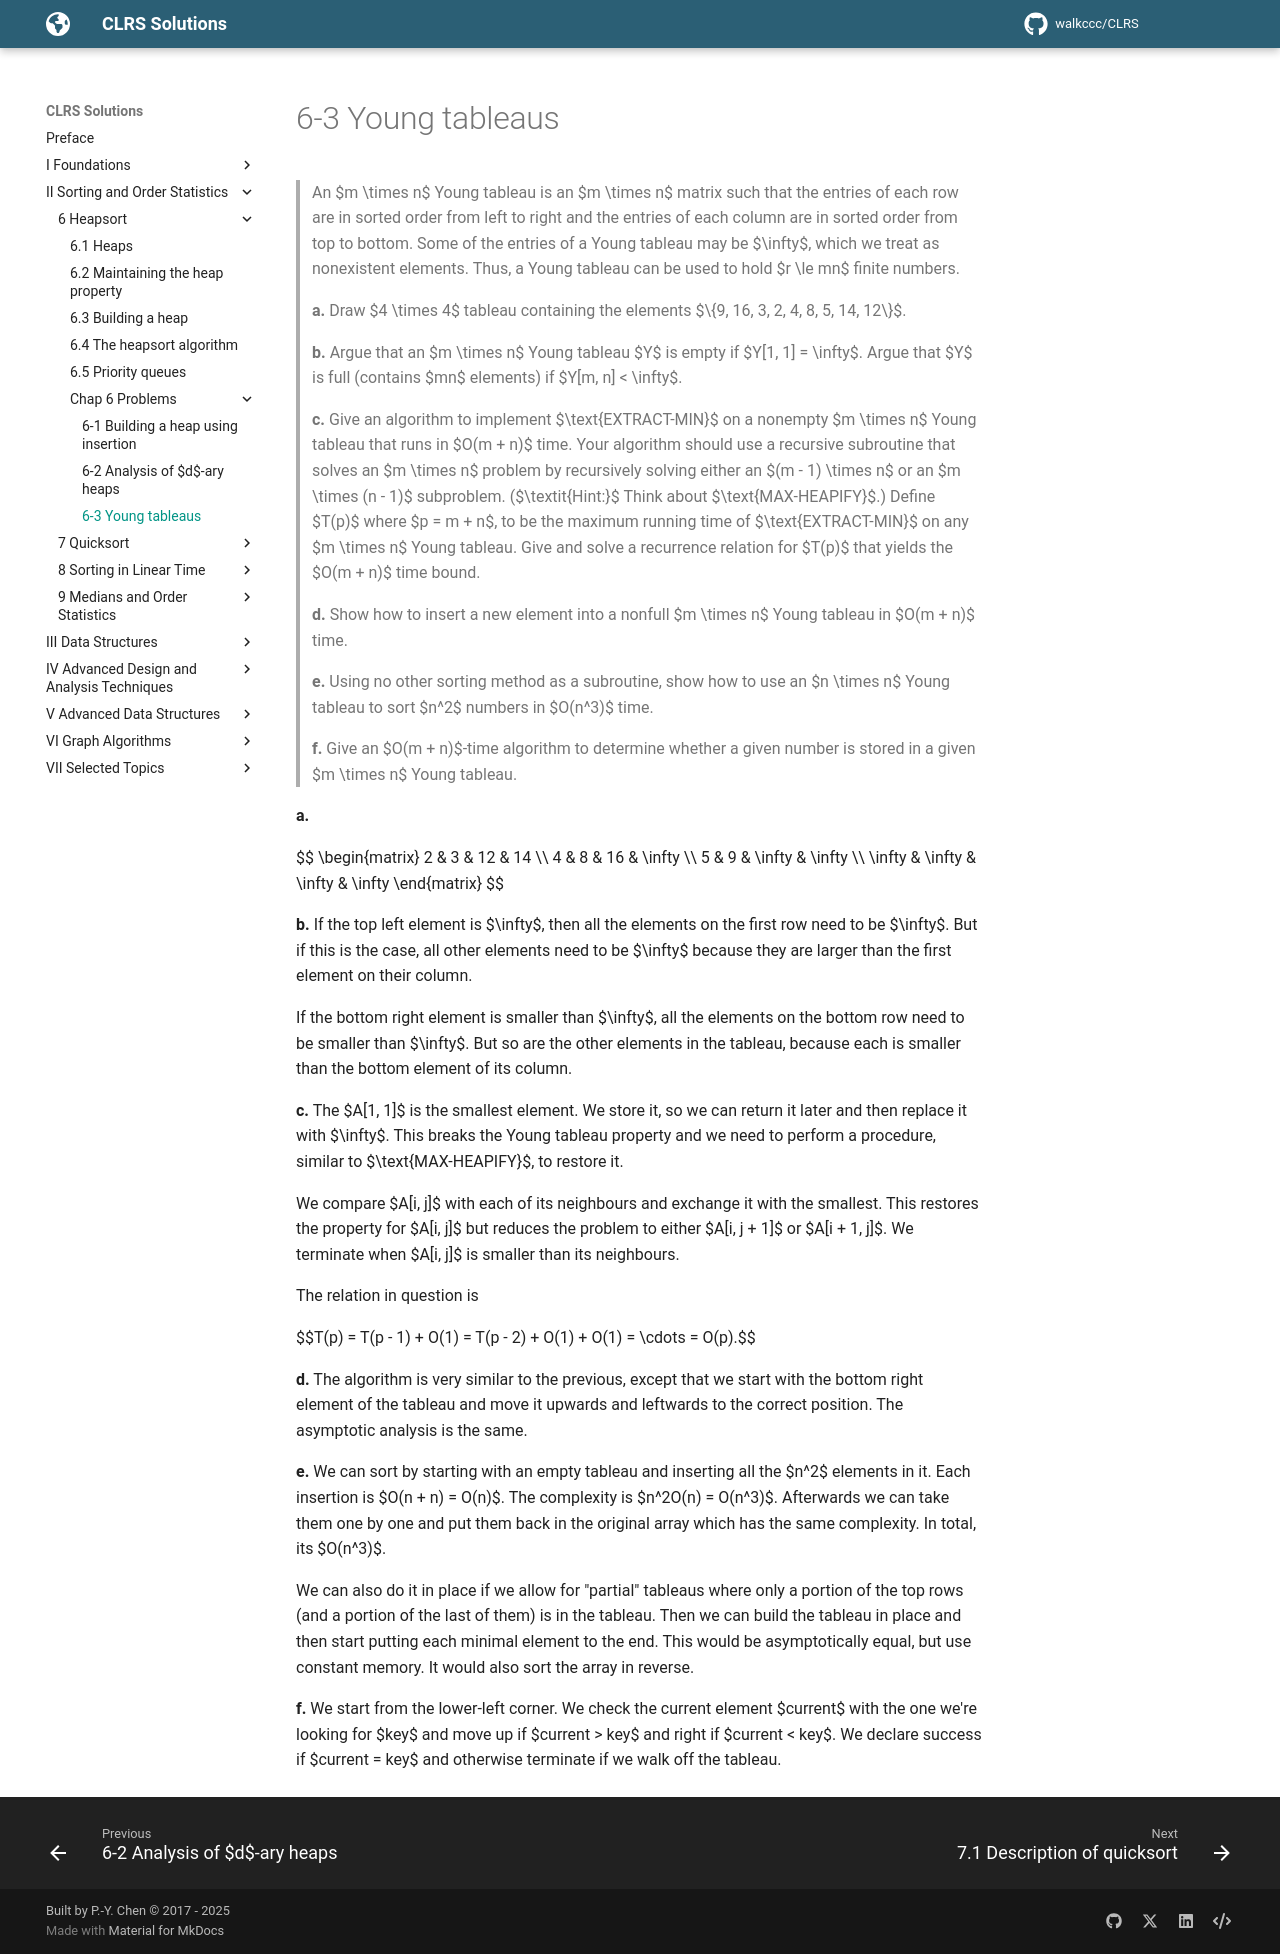

repository: walkccc/CLRS · page: Chap06/Problems/6-3/index.html · generator: mkdocs

> An $m \times n$ Young tableau is an $m \times n$ matrix such that the entries of each row are in sorted order from left to right and the entries of each column are in sorted order from top to bottom. Some of the entries of a Young tableau may be $\infty$, which we treat as nonexistent elements. Thus, a Young tableau can be used to hold $r \le mn$ finite numbers.
>
> **a.** Draw $4 \times 4$ tableau containing the elements $\\{9, 16, 3, 2, 4, 8, 5, 14, 12\\}$.
>
> **b.** Argue that an $m \times n$ Young tableau $Y$ is empty if $Y[1, 1] = \infty$. Argue that $Y$ is full (contains $mn$ elements) if $Y[m, n] < \infty$.
>
> **c.** Give an algorithm to implement $\text{EXTRACT-MIN}$ on a nonempty $m \times n$ Young tableau that runs in $O(m + n)$ time. Your algorithm should use a recursive subroutine that solves an $m \times n$ problem by recursively solving either an $(m - 1) \times n$ or an $m \times (n - 1)$ subproblem. ($\textit{Hint:}$ Think about $\text{MAX-HEAPIFY}$.) Define $T(p)$ where $p = m + n$, to be the maximum running time of $\text{EXTRACT-MIN}$ on any $m \times n$ Young tableau. Give and solve a recurrence relation for $T(p)$ that yields the $O(m + n)$ time bound.
>
> **d.** Show how to insert a new element into a nonfull $m \times n$ Young tableau in $O(m + n)$ time.
>
> **e.** Using no other sorting method as a subroutine, show how to use an $n \times n$ Young tableau to sort $n^2$ numbers in $O(n^3)$ time.
>
> **f.** Give an $O(m + n)$-time algorithm to determine whether a given number is stored in a given $m \times n$ Young tableau.

**a.**

$$
\begin{matrix}
     2 &      3 &     12 & 14     \\\\
     4 &      8 &     16 & \infty \\\\
     5 &      9 & \infty & \infty \\\\
\infty & \infty & \infty & \infty
\end{matrix}
$$

**b.** If the top left element is $\infty$, then all the elements on the first row need to be $\infty$. But if this is the case, all other elements need to be $\infty$ because they are larger than the first element on their column.

If the bottom right element is smaller than $\infty$, all the elements on the bottom row need to be smaller than $\infty$. But so are the other elements in the tableau, because each is smaller than the bottom element of its column.

**c.** The $A[1, 1]$ is the smallest element. We store it, so we can return it later and then replace it with $\infty$. This breaks the Young tableau property and we need to perform a procedure, similar to $\text{MAX-HEAPIFY}$, to restore it.

We compare $A[i, j]$ with each of its neighbours and exchange it with the smallest. This restores the property for $A[i, j]$ but reduces the problem to either $A[i, j + 1]$ or $A[i + 1, j]$. We terminate when $A[i, j]$ is smaller than its neighbours.

The relation in question is

$$T(p) = T(p - 1) + O(1) = T(p - 2) + O(1) + O(1) = \cdots = O(p).$$

**d.** The algorithm is very similar to the previous, except that we start with the bottom right element of the tableau and move it upwards and leftwards to the correct position. The asymptotic analysis is the same.

**e.** We can sort by starting with an empty tableau and inserting all the $n^2$ elements in it. Each insertion is $O(n + n) = O(n)$. The complexity is $n^2O(n) = O(n^3)$. Afterwards we can take them one by one and put them back in the original array which has the same complexity. In total, its $O(n^3)$.

We can also do it in place if we allow for "partial" tableaus where only a portion of the top rows (and a portion of the last of them) is in the tableau. Then we can build the tableau in place and then start putting each minimal element to the end. This would be asymptotically equal, but use constant memory. It would also sort the array in reverse.

**f.** We start from the lower-left corner. We check the current element $current$ with the one we're looking for $key$ and move up if $current > key$ and right if $current < key$. We declare success if $current = key$ and otherwise terminate if we walk off the tableau.
